Photos from the image-classification dataset "dataset" in the GitHub repository Bambi-lab/EdgeMAF-Net. Its 5 classes are: esophageal cancer, gastric cancer, gastric mucosal cancer, high-grade esophageal intraepithelial neoplasia, high-grade gastric intraepithelial neoplasia.

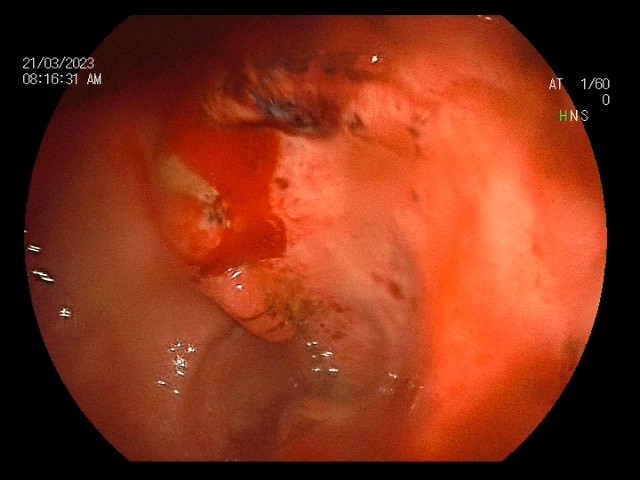
Label: gastric cancer

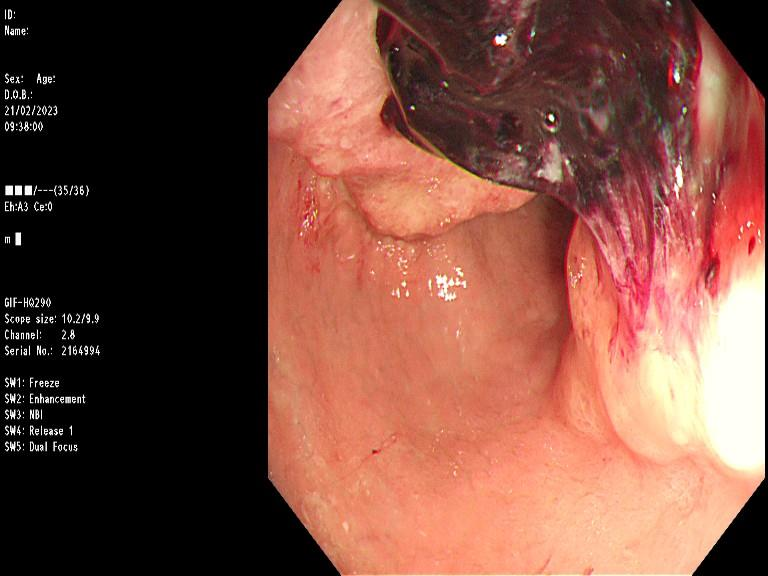
Label: gastric cancer

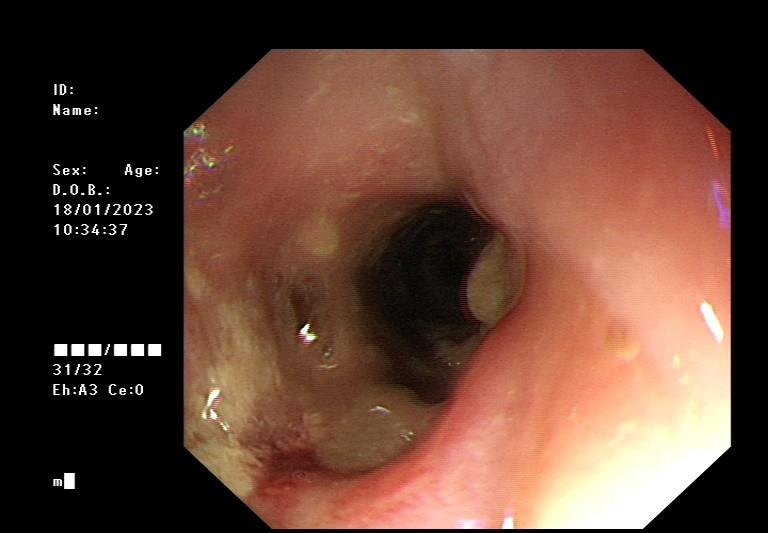
Label: esophageal cancer

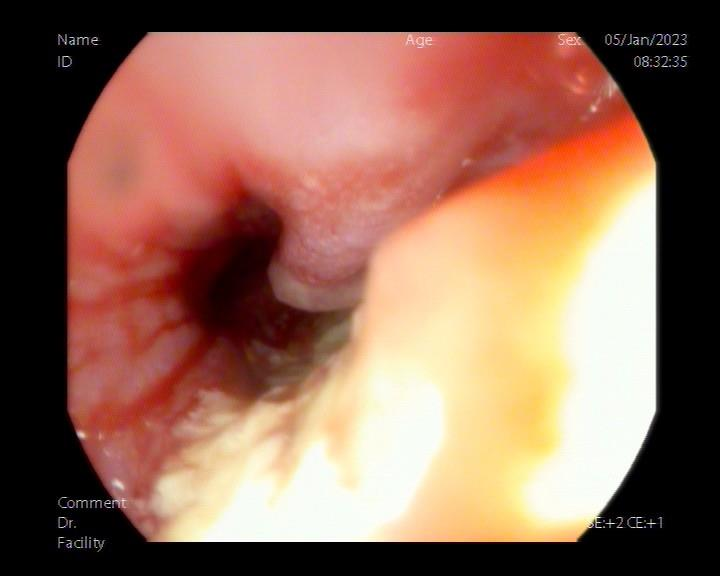
Label: esophageal cancer

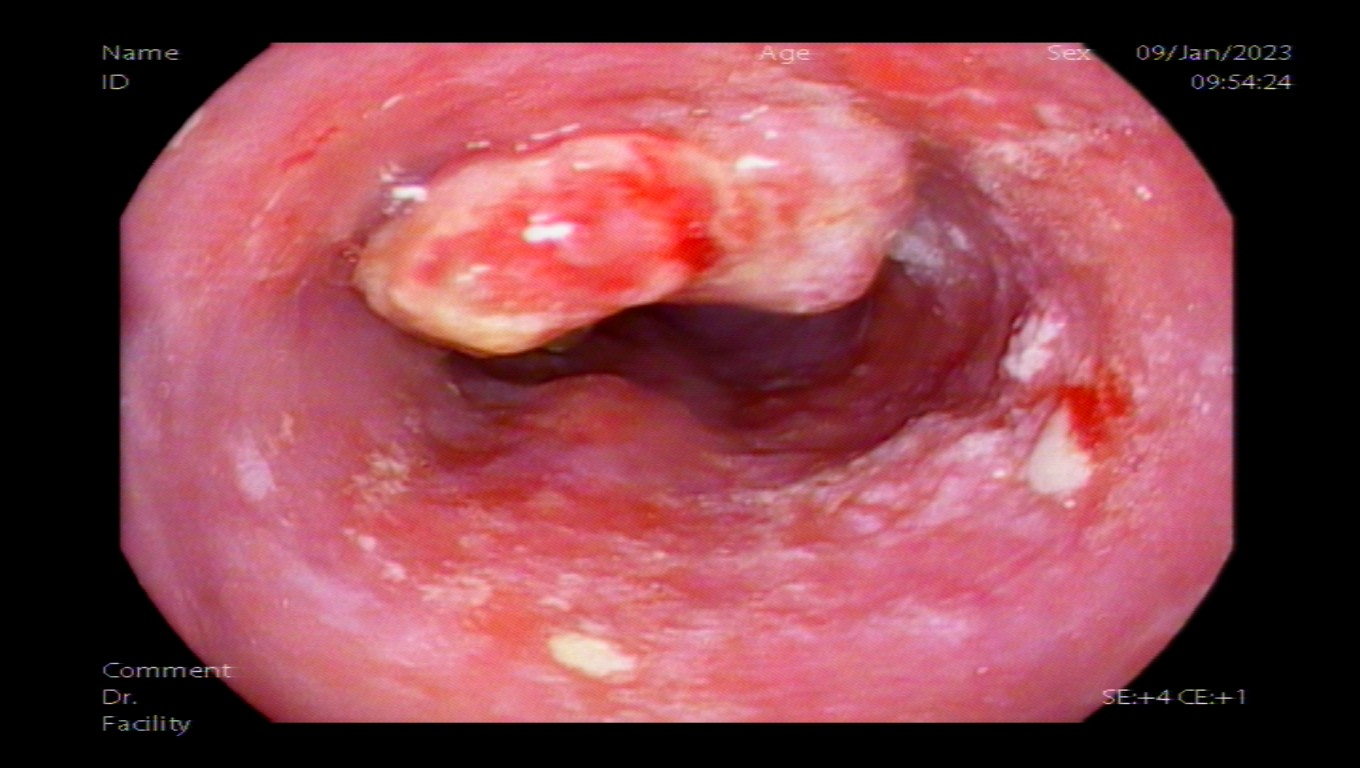
Label: esophageal cancer

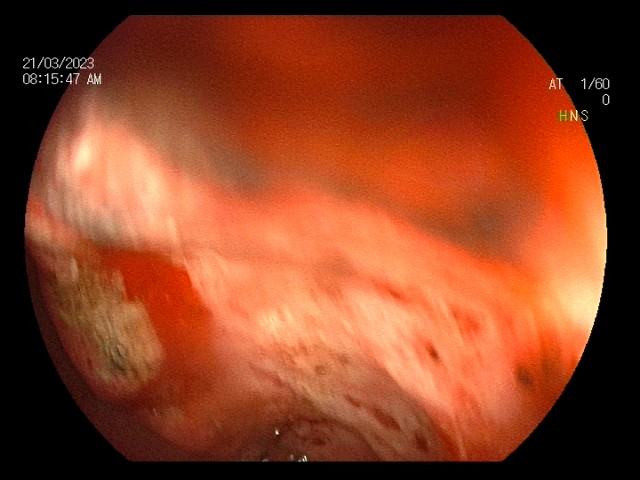
Label: gastric cancer
